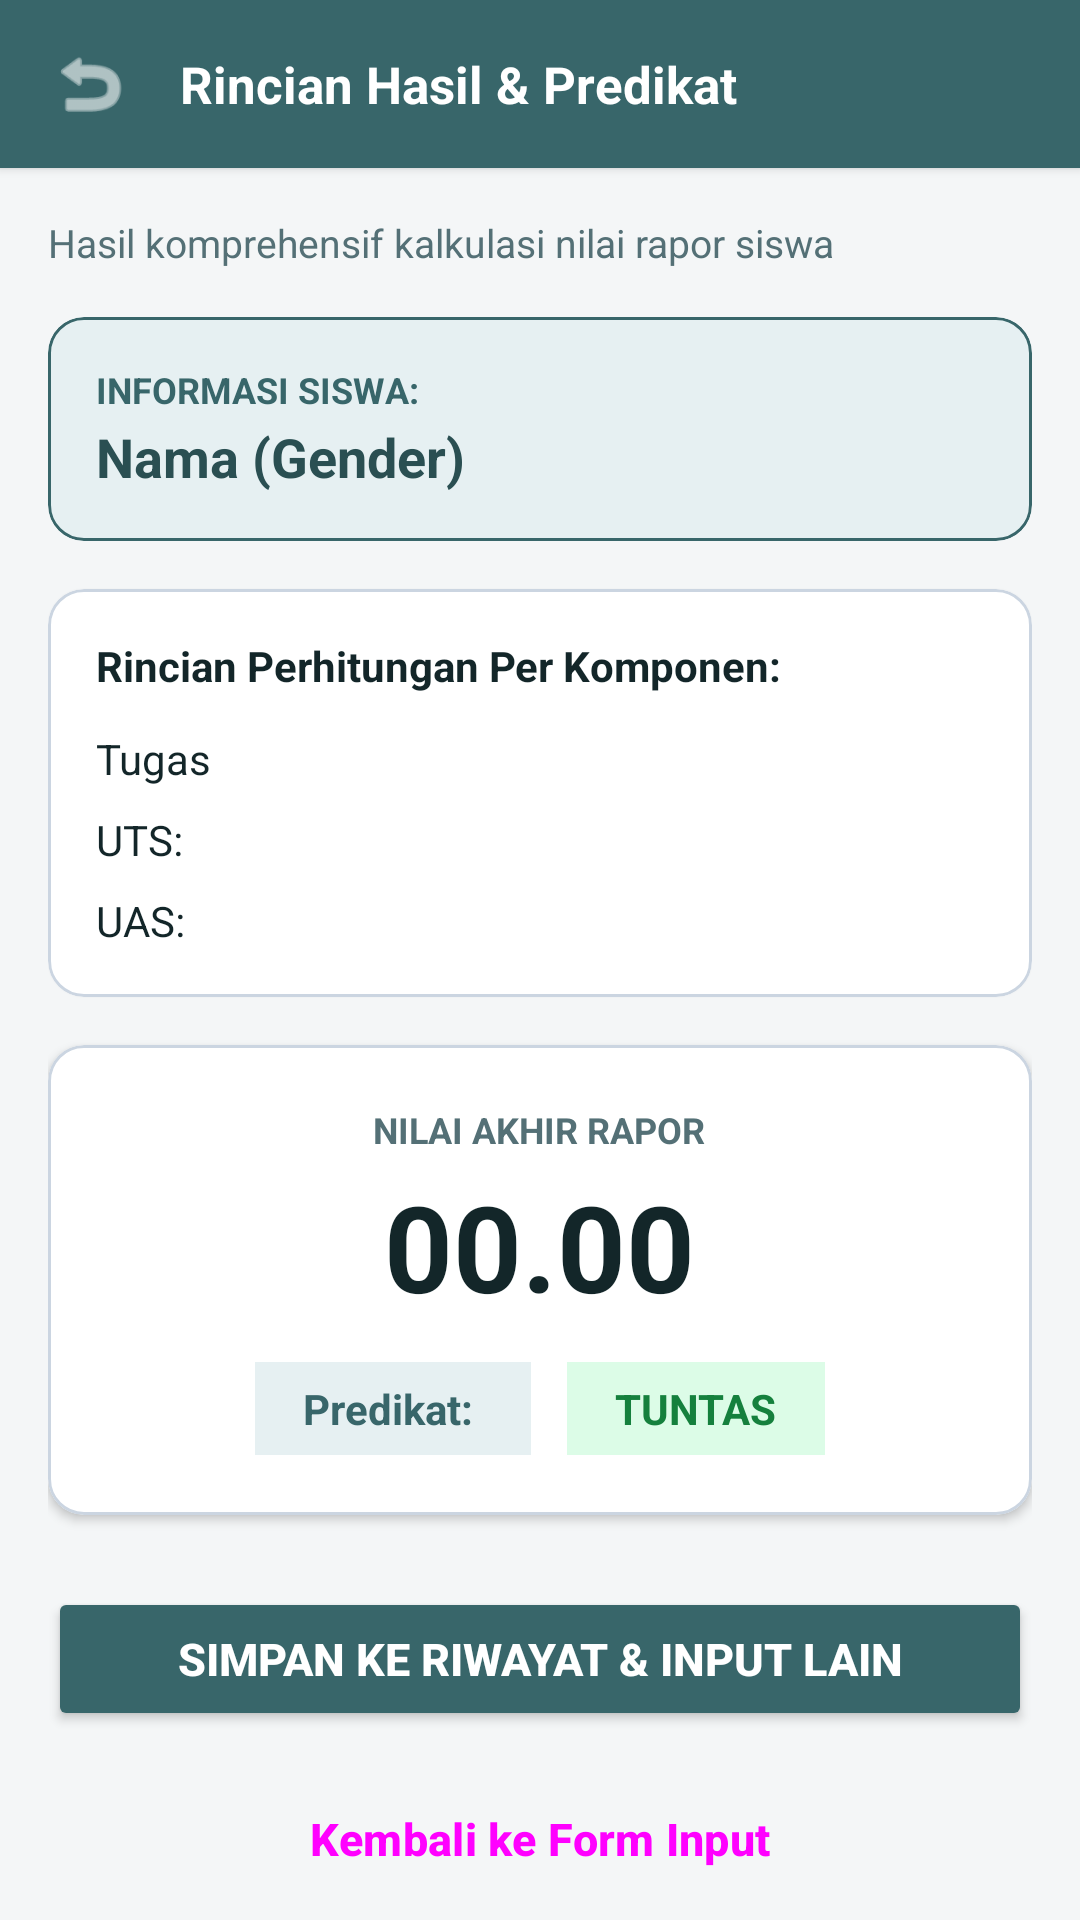

Produce the Android XML layout that renders to this screen, including the resource entries it uses.
<!-- AndroidManifest.xml: application theme Theme.Kalkura -->
<!-- res/layout/activity_detail.xml -->
<?xml version="1.0" encoding="utf-8"?>
<LinearLayout xmlns:android="http://schemas.android.com/apk/res/android"
    xmlns:app="http://schemas.android.com/apk/res-auto"
    android:layout_width="match_parent"
    android:layout_height="match_parent"
    android:background="@color/surface_bg"
    android:orientation="vertical">

    
    <com.google.android.material.card.MaterialCardView
        android:layout_width="match_parent"
        android:layout_height="wrap_content"
        app:cardBackgroundColor="@color/primary"
        app:cardCornerRadius="0dp"
        app:cardElevation="2dp"
        app:strokeWidth="0dp">

        <LinearLayout
            android:layout_width="match_parent"
            android:layout_height="56dp"
            android:gravity="center_vertical"
            android:orientation="horizontal"
            android:paddingHorizontal="16dp">

            <ImageView
                android:id="@+id/btnBack"
                android:layout_width="28dp"
                android:layout_height="28dp"
                android:contentDescription="Kembali"
                android:src="@android:drawable/ic_menu_revert"
                app:tint="@color/white" />

            <TextView
                android:id="@+id/tvHeaderTitle"
                android:layout_width="wrap_content"
                android:layout_height="wrap_content"
                android:layout_marginStart="16dp"
                android:text="Rincian Hasil &amp; Predikat"
                android:textColor="@color/white"
                android:textSize="17sp"
                android:textStyle="bold" />
        </LinearLayout>
    </com.google.android.material.card.MaterialCardView>

    <ScrollView
        android:layout_width="match_parent"
        android:layout_height="0dp"
        android:layout_weight="1"
        android:padding="16dp">

        <LinearLayout
            android:layout_width="match_parent"
            android:layout_height="wrap_content"
            android:orientation="vertical">

            
            <TextView
                android:layout_width="match_parent"
                android:layout_height="wrap_content"
                android:layout_marginBottom="16dp"
                android:text="Hasil komprehensif kalkulasi nilai rapor siswa"
                android:textColor="@color/text_sub"
                android:textSize="13sp" />

            
            <com.google.android.material.card.MaterialCardView
                android:layout_width="match_parent"
                android:layout_height="wrap_content"
                app:cardBackgroundColor="@color/primary_light"
                app:cardCornerRadius="12dp"
                app:cardElevation="0dp"
                app:strokeColor="@color/primary"
                app:strokeWidth="1dp">

                <LinearLayout
                    android:layout_width="match_parent"
                    android:layout_height="wrap_content"
                    android:orientation="vertical"
                    android:padding="16dp">

                    <TextView
                        android:layout_width="wrap_content"
                        android:layout_height="wrap_content"
                        android:text="INFORMASI SISWA:"
                        android:textColor="@color/primary"
                        android:textSize="12sp"
                        android:textStyle="bold" />

                    <TextView
                        android:id="@+id/tvNamaSiswa"
                        android:layout_width="wrap_content"
                        android:layout_height="wrap_content"
                        android:layout_marginTop="2dp"
                        android:text="Nama (Gender)"
                        android:textColor="@color/primary_dark"
                        android:textSize="18sp"
                        android:textStyle="bold" />
                </LinearLayout>
            </com.google.android.material.card.MaterialCardView>

            
            <com.google.android.material.card.MaterialCardView
                android:layout_width="match_parent"
                android:layout_height="wrap_content"
                android:layout_marginTop="16dp"
                app:cardBackgroundColor="@color/card_bg"
                app:cardCornerRadius="12dp"
                app:cardElevation="1dp"
                app:strokeColor="@color/border_color"
                app:strokeWidth="1dp">

                <LinearLayout
                    android:layout_width="match_parent"
                    android:layout_height="wrap_content"
                    android:orientation="vertical"
                    android:padding="16dp">

                    <TextView
                        android:layout_width="wrap_content"
                        android:layout_height="wrap_content"
                        android:layout_marginBottom="12dp"
                        android:text="Rincian Perhitungan Per Komponen:"
                        android:textColor="@color/text_main"
                        android:textSize="14sp"
                        android:textStyle="bold" />

                    <TextView
                        android:id="@+id/tvRincianTugas"
                        android:layout_width="wrap_content"
                        android:layout_height="wrap_content"
                        android:layout_marginBottom="8dp"
                        android:text="Tugas"
                        android:textColor="@color/text_main"
                        android:textSize="14sp" />

                    <TextView
                        android:id="@+id/tvRincianUTS"
                        android:layout_width="wrap_content"
                        android:layout_height="wrap_content"
                        android:layout_marginBottom="8dp"
                        android:text="UTS:"
                        android:textColor="@color/text_main"
                        android:textSize="14sp" />

                    <TextView
                        android:id="@+id/tvRincianUAS"
                        android:layout_width="wrap_content"
                        android:layout_height="wrap_content"
                        android:text="UAS:"
                        android:textColor="@color/text_main"
                        android:textSize="14sp" />
                </LinearLayout>
            </com.google.android.material.card.MaterialCardView>

            
            <com.google.android.material.card.MaterialCardView
                android:layout_width="match_parent"
                android:layout_height="wrap_content"
                android:layout_marginTop="16dp"
                app:cardBackgroundColor="@color/card_bg"
                app:cardCornerRadius="12dp"
                app:cardElevation="2dp"
                app:strokeColor="@color/border_color"
                app:strokeWidth="1dp">

                <LinearLayout
                    android:layout_width="match_parent"
                    android:layout_height="wrap_content"
                    android:gravity="center"
                    android:orientation="vertical"
                    android:padding="20dp">

                    <TextView
                        android:layout_width="wrap_content"
                        android:layout_height="wrap_content"
                        android:text="NILAI AKHIR RAPOR"
                        android:textColor="@color/text_sub"
                        android:textSize="12sp"
                        android:textStyle="bold" />

                    <TextView
                        android:id="@+id/tvNilaiAkhir"
                        android:layout_width="wrap_content"
                        android:layout_height="wrap_content"
                        android:layout_marginTop="4dp"
                        android:text="00.00"
                        android:textColor="@color/text_main"
                        android:textSize="40sp"
                        android:textStyle="bold" />

                    <LinearLayout
                        android:layout_width="wrap_content"
                        android:layout_height="wrap_content"
                        android:layout_marginTop="12dp"
                        android:gravity="center"
                        android:orientation="horizontal">

                        <TextView
                            android:id="@+id/tvPredikat"
                            android:layout_width="wrap_content"
                            android:layout_height="wrap_content"
                            android:background="@color/primary_light"
                            android:paddingHorizontal="16dp"
                            android:paddingVertical="6dp"
                            android:text="Predikat: "
                            android:textColor="@color/primary"
                            android:textSize="14sp"
                            android:textStyle="bold" />

                        <TextView
                            android:id="@+id/tvStatusKKM"
                            android:layout_width="wrap_content"
                            android:layout_height="wrap_content"
                            android:layout_marginStart="12dp"
                            android:background="@color/status_tuntas_bg"
                            android:paddingHorizontal="16dp"
                            android:paddingVertical="6dp"
                            android:text="TUNTAS"
                            android:textColor="@color/status_tuntas_text"
                            android:textSize="14sp"
                            android:textStyle="bold" />
                    </LinearLayout>
                </LinearLayout>
            </com.google.android.material.card.MaterialCardView>

            
            <Button
                android:id="@+id/btnSimpanDanLanjut"
                android:layout_width="match_parent"
                android:layout_height="wrap_content"
                android:layout_marginTop="24dp"
                android:backgroundTint="@color/primary"
                android:padding="12dp"
                android:text="Simpan ke Riwayat &amp; Input Lain"
                android:textColor="@color/white"
                android:textSize="15sp"
                android:textStyle="bold" />

            <Button
                android:id="@+id/btnKembali"
                style="@style/Widget.Material3.Button.OutlinedButton"
                android:layout_width="match_parent"
                android:layout_height="wrap_content"
                android:layout_marginTop="12dp"
                android:padding="12dp"
                android:text="Kembali ke Form Input"
                android:textSize="15sp"
                android:textStyle="bold" />

        </LinearLayout>
    </ScrollView>
</LinearLayout>
<!-- resources referenced by this layout -->
<resources>
  <color name="border_color">#CBD5E1</color>
  <color name="card_bg">#FFFFFF</color>
  <color name="primary">#38666A</color>
  <color name="primary_dark">#2A4F52</color>
  <color name="primary_light">#E6F0F2</color>
  <color name="status_tuntas_bg">#DCFCE7</color>
  <color name="status_tuntas_text">#15803D</color>
  <color name="surface_bg">#F4F6F7</color>
  <color name="text_main">#132629</color>
  <color name="text_sub">#547076</color>
  <color name="white">#FFFFFF</color>
  <style name="Theme.Kalkura" parent="Base.Theme.Kalkura" />
  <style name="Base.Theme.Kalkura" parent="Theme.Material3.DayNight.NoActionBar">
          
          <item name="colorPrimary">@color/primary</item>
          <item name="colorPrimaryVariant">@color/primary_dark</item>
          <item name="colorOnPrimary">@color/white</item>
          <item name="android:windowBackground">@color/surface_bg</item>
      </style>
</resources>
